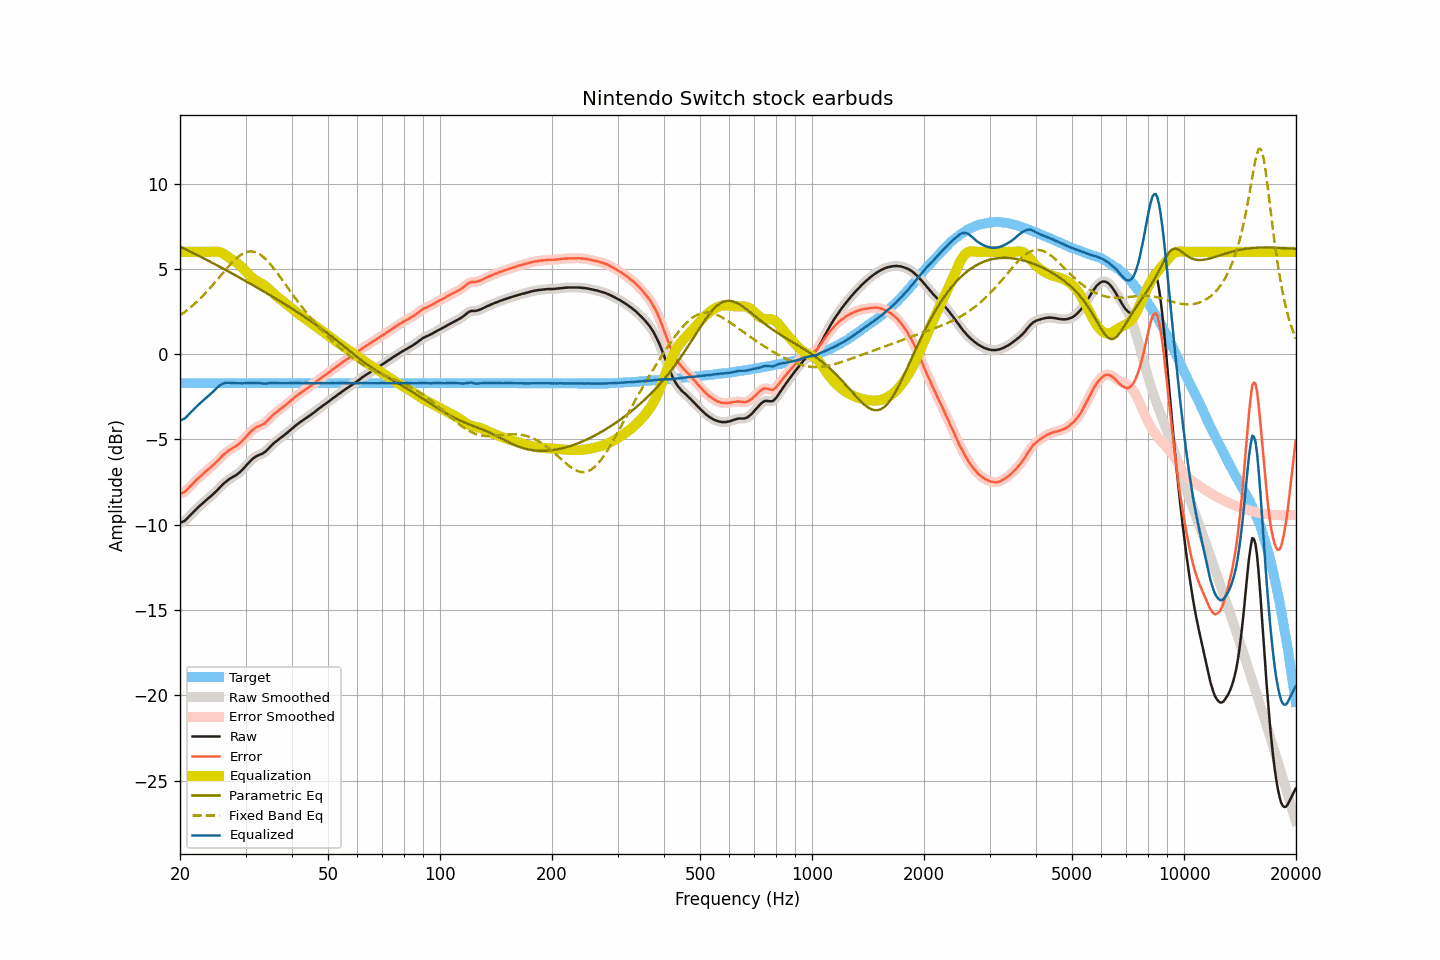

The data file committed next to this chart (first rows):
frequency, raw, smoothed, error, error_smoothed, equalization, parametric_eq, fixed_band_eq, equalized_raw, equalized_smoothed, target
20.00, -9.89, -9.89, -8.19, -8.19, 6.00, 6.30, 2.27, -3.89, -3.89, -1.70
20.20, -9.85, -9.86, -8.15, -8.16, 6.00, 6.26, 2.33, -3.85, -3.86, -1.70
20.40, -9.81, -9.82, -8.11, -8.12, 6.00, 6.21, 2.40, -3.81, -3.82, -1.70
20.61, -9.77, -9.76, -8.07, -8.06, 6.00, 6.17, 2.47, -3.77, -3.76, -1.70
20.81, -9.68, -9.68, -7.98, -7.98, 6.00, 6.12, 2.55, -3.68, -3.68, -1.70
21.02, -9.58, -9.58, -7.88, -7.89, 6.00, 6.08, 2.62, -3.58, -3.58, -1.70
21.23, -9.48, -9.48, -7.78, -7.78, 6.00, 6.03, 2.70, -3.48, -3.48, -1.70
21.44, -9.38, -9.38, -7.68, -7.68, 6.00, 5.98, 2.78, -3.38, -3.38, -1.70
21.66, -9.29, -9.29, -7.59, -7.59, 6.00, 5.94, 2.86, -3.29, -3.29, -1.70
21.87, -9.19, -9.19, -7.49, -7.49, 6.00, 5.89, 2.94, -3.19, -3.19, -1.70
22.09, -9.10, -9.10, -7.40, -7.40, 6.00, 5.84, 3.03, -3.10, -3.10, -1.70
22.31, -9.01, -9.01, -7.31, -7.31, 6.00, 5.80, 3.12, -3.01, -3.01, -1.70
22.54, -8.92, -8.92, -7.22, -7.22, 6.00, 5.75, 3.21, -2.92, -2.92, -1.70
22.76, -8.83, -8.83, -7.13, -7.14, 6.00, 5.70, 3.30, -2.83, -2.83, -1.70
22.99, -8.75, -8.75, -7.05, -7.05, 6.00, 5.65, 3.40, -2.75, -2.75, -1.70
23.22, -8.67, -8.67, -6.97, -6.97, 6.00, 5.60, 3.50, -2.67, -2.67, -1.70
23.45, -8.58, -8.59, -6.88, -6.89, 6.00, 5.56, 3.60, -2.58, -2.59, -1.70
23.69, -8.50, -8.50, -6.80, -6.81, 6.00, 5.51, 3.70, -2.50, -2.50, -1.70
23.92, -8.43, -8.42, -6.73, -6.72, 6.00, 5.46, 3.80, -2.43, -2.42, -1.70
24.16, -8.34, -8.34, -6.64, -6.64, 6.00, 5.41, 3.91, -2.34, -2.34, -1.70
24.40, -8.26, -8.26, -6.56, -6.56, 6.01, 5.36, 4.02, -2.25, -2.25, -1.70
24.65, -8.17, -8.17, -6.47, -6.47, 6.01, 5.31, 4.13, -2.16, -2.16, -1.70
24.89, -8.08, -8.08, -6.38, -6.38, 6.02, 5.26, 4.24, -2.06, -2.06, -1.70
25.14, -7.98, -7.98, -6.28, -6.28, 6.01, 5.21, 4.35, -1.97, -1.97, -1.70
25.39, -7.89, -7.89, -6.19, -6.19, 6.00, 5.16, 4.46, -1.89, -1.89, -1.70
25.65, -7.79, -7.79, -6.09, -6.09, 5.97, 5.11, 4.57, -1.82, -1.82, -1.70
25.91, -7.69, -7.69, -5.99, -6.00, 5.93, 5.06, 4.69, -1.76, -1.76, -1.70
26.16, -7.60, -7.60, -5.90, -5.90, 5.89, 5.01, 4.80, -1.71, -1.72, -1.70
26.43, -7.52, -7.52, -5.82, -5.82, 5.83, 4.96, 4.91, -1.69, -1.69, -1.70
26.69, -7.44, -7.44, -5.74, -5.74, 5.77, 4.91, 5.02, -1.68, -1.68, -1.70
26.96, -7.37, -7.37, -5.67, -5.67, 5.70, 4.85, 5.13, -1.67, -1.67, -1.70
27.23, -7.30, -7.31, -5.60, -5.61, 5.63, 4.80, 5.23, -1.67, -1.68, -1.70
27.50, -7.25, -7.25, -5.55, -5.55, 5.56, 4.75, 5.33, -1.69, -1.69, -1.70
27.77, -7.19, -7.19, -5.49, -5.49, 5.50, 4.70, 5.43, -1.69, -1.70, -1.70
28.05, -7.14, -7.14, -5.44, -5.44, 5.44, 4.65, 5.52, -1.70, -1.70, -1.70
28.33, -7.08, -7.08, -5.38, -5.38, 5.37, 4.59, 5.61, -1.71, -1.71, -1.70
28.62, -7.01, -7.01, -5.31, -5.31, 5.30, 4.54, 5.69, -1.71, -1.71, -1.70
28.90, -6.94, -6.94, -5.24, -5.24, 5.23, 4.49, 5.76, -1.71, -1.71, -1.70
29.19, -6.85, -6.85, -5.15, -5.15, 5.14, 4.44, 5.83, -1.71, -1.71, -1.70
29.48, -6.76, -6.76, -5.06, -5.06, 5.05, 4.38, 5.89, -1.71, -1.71, -1.70
29.78, -6.65, -6.65, -4.95, -4.95, 4.95, 4.33, 5.94, -1.70, -1.70, -1.70
30.08, -6.54, -6.55, -4.84, -4.85, 4.85, 4.28, 5.97, -1.70, -1.70, -1.70
30.38, -6.44, -6.44, -4.74, -4.74, 4.74, 4.22, 6.00, -1.70, -1.70, -1.70
30.68, -6.34, -6.34, -4.64, -4.64, 4.64, 4.17, 6.02, -1.70, -1.69, -1.70
30.99, -6.24, -6.24, -4.54, -4.54, 4.55, 4.12, 6.03, -1.69, -1.69, -1.70
31.30, -6.15, -6.16, -4.45, -4.46, 4.47, 4.06, 6.02, -1.68, -1.69, -1.70
31.61, -6.08, -6.08, -4.38, -4.38, 4.39, 4.01, 6.01, -1.69, -1.68, -1.70
31.93, -6.01, -6.01, -4.31, -4.32, 4.33, 3.95, 5.98, -1.68, -1.68, -1.70
32.24, -5.96, -5.96, -4.26, -4.26, 4.28, 3.90, 5.94, -1.68, -1.69, -1.70
32.57, -5.92, -5.92, -4.22, -4.22, 4.23, 3.85, 5.89, -1.69, -1.69, -1.70
32.89, -5.88, -5.88, -4.18, -4.18, 4.18, 3.79, 5.83, -1.70, -1.70, -1.70
33.22, -5.84, -5.84, -4.14, -4.14, 4.12, 3.74, 5.76, -1.72, -1.72, -1.70
33.55, -5.79, -5.79, -4.09, -4.09, 4.07, 3.68, 5.69, -1.72, -1.72, -1.70
33.89, -5.72, -5.72, -4.02, -4.02, 4.00, 3.63, 5.60, -1.72, -1.72, -1.70
34.23, -5.64, -5.64, -3.94, -3.94, 3.92, 3.57, 5.51, -1.72, -1.72, -1.70
34.57, -5.54, -5.54, -3.84, -3.84, 3.84, 3.51, 5.40, -1.70, -1.70, -1.70
34.92, -5.44, -5.44, -3.74, -3.74, 3.75, 3.46, 5.30, -1.69, -1.69, -1.70
35.27, -5.34, -5.34, -3.64, -3.64, 3.66, 3.40, 5.18, -1.68, -1.68, -1.70
35.62, -5.25, -5.25, -3.55, -3.55, 3.57, 3.35, 5.07, -1.68, -1.68, -1.70
35.97, -5.17, -5.17, -3.47, -3.47, 3.48, 3.29, 4.95, -1.69, -1.69, -1.70
... 635 more rows
